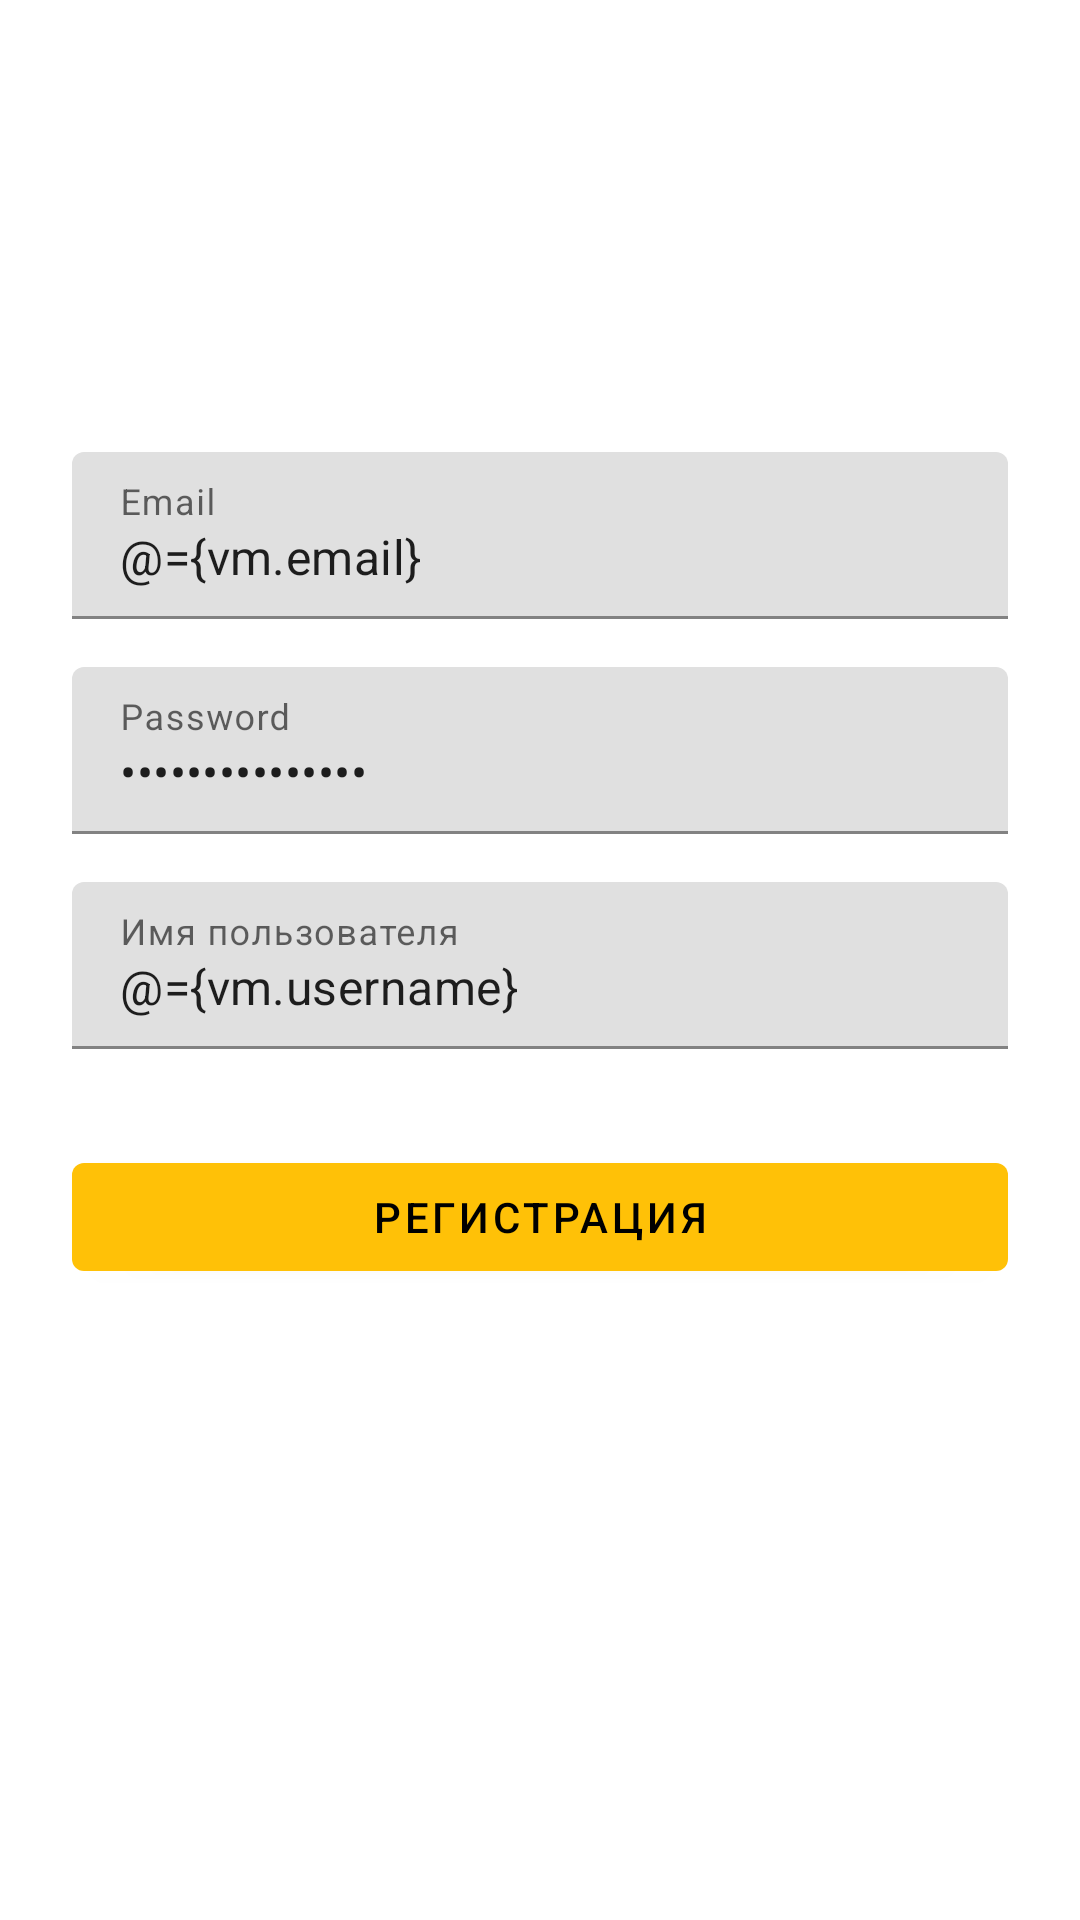

Produce the Android XML layout that renders to this screen, including the resource entries it uses.
<!-- AndroidManifest.xml: application theme Theme.LLApp -->
<!-- res/layout/fragment_reg.xml -->
<layout xmlns:android="http://schemas.android.com/apk/res/android"
    xmlns:app="http://schemas.android.com/apk/res-auto"
    xmlns:tools="http://schemas.android.com/tools"
    android:visibility="visible"
    app:layout_constraintTop_toBottomOf="parent"
    app:layout_constraintTop_toTopOf="parent"
    tools:visibility="visible"
    tools:context=".ui.register.RegisterFragment">

    <data>
        <variable
            name="vm"
            type="com.example.llapp.ui.register.RegisterViewModel" />
    </data>

    <androidx.constraintlayout.widget.ConstraintLayout
        android:id="@+id/page_login"
        android:layout_width="match_parent"
        android:layout_height="match_parent">

        <TextView
            android:id="@+id/text1"
            android:layout_width="match_parent"
            android:layout_height="match_parent"/>

        <com.google.android.material.textfield.TextInputLayout
            android:id="@+id/email_t"
            android:layout_width="0dp"
            android:layout_height="wrap_content"
            android:layout_marginStart="24dp"
            android:layout_marginEnd="24dp"
            android:hint="Email"
            app:layout_constraintBottom_toBottomOf="parent"
            app:layout_constraintEnd_toEndOf="parent"
            app:layout_constraintHorizontal_bias="1.0"
            app:layout_constraintStart_toStartOf="parent"
            app:layout_constraintTop_toTopOf="parent"
            app:layout_constraintVertical_bias="0.258">

            <com.google.android.material.textfield.TextInputEditText
                android:layout_width="match_parent"
                android:layout_height="wrap_content"
                android:text="@={vm.email}" />
        </com.google.android.material.textfield.TextInputLayout>

        <com.google.android.material.textfield.TextInputLayout
            android:id="@+id/pw_t"
            android:layout_width="0dp"
            android:layout_height="wrap_content"
            android:layout_marginStart="24dp"
            android:layout_marginTop="16dp"
            android:layout_marginEnd="24dp"
            android:hint="Password"
            app:layout_constraintEnd_toEndOf="parent"
            app:layout_constraintStart_toStartOf="parent"
            app:layout_constraintTop_toBottomOf="@+id/email_t">

            <com.google.android.material.textfield.TextInputEditText
                android:layout_width="match_parent"
                android:layout_height="wrap_content"
                android:inputType="textPassword"
                android:text="@={vm.password}" />

        </com.google.android.material.textfield.TextInputLayout>

        <com.google.android.material.textfield.TextInputLayout
            android:id="@+id/un_t"
            android:layout_width="0dp"
            android:layout_height="wrap_content"
            android:layout_marginStart="24dp"
            android:layout_marginTop="16dp"
            android:layout_marginEnd="24dp"
            android:hint="Имя пользователя"
            app:layout_constraintEnd_toEndOf="parent"
            app:layout_constraintStart_toStartOf="parent"
            app:layout_constraintTop_toBottomOf="@+id/pw_t">

            <com.google.android.material.textfield.TextInputEditText
                android:layout_width="match_parent"
                android:layout_height="wrap_content"
                android:inputType="textShortMessage"
                android:text="@={vm.username}" />

        </com.google.android.material.textfield.TextInputLayout>

        <com.google.android.material.button.MaterialButton
            android:id="@+id/register"
            android:layout_width="0dp"
            android:layout_height="wrap_content"
            android:layout_marginStart="24dp"
            android:layout_marginTop="32dp"
            android:layout_marginEnd="24dp"
            android:onClick="@{() -> vm.onRegister()}"
            android:text="Регистрация"
            app:layout_constraintEnd_toEndOf="parent"
            app:layout_constraintHorizontal_bias="0.0"
            app:layout_constraintStart_toStartOf="parent"
            app:layout_constraintTop_toBottomOf="@+id/un_t" />

    </androidx.constraintlayout.widget.ConstraintLayout>



</layout>
<!-- resources referenced by this layout -->
<resources>
  <style name="Theme.LLApp" parent="Theme.MaterialComponents.DayNight.DarkActionBar">
          
          <item name="colorPrimary">@color/yellow_or</item>
          <item name="colorPrimaryVariant">@color/yellow_sup</item>
          <item name="colorOnPrimary">@color/black1</item>
          
          <item name="colorSecondary">@color/teal_200</item>
          <item name="colorSecondaryVariant">@color/teal_700</item>
          <item name="colorOnSecondary">@color/white1</item>
          
          <item name="android:statusBarColor">?attr/colorPrimaryVariant</item>
          
      </style>
  <color name="yellow_or">#FFC107</color>
  <color name="yellow_sup">#FFEB3B</color>
  <color name="black1">#000000</color>
  <color name="teal_200">#FF03DAC5</color>
  <color name="teal_700">#FF018786</color>
  <color name="white1">#FFFFFF</color>
</resources>
